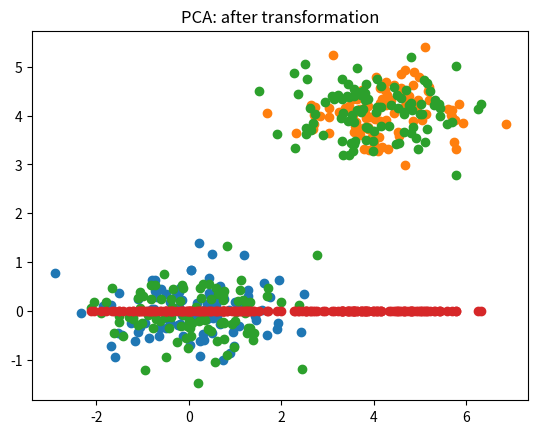

Source code (Python): (Note: this script raises an exception after producing the figure.)
"""Toy dimension reduction."""
import matplotlib.pyplot as plt
import numpy as np

## vector sparse: many zeros (document-term matrix / term-term matrix)
## take up space
## makes ML task harder
# if a dimension is useful
def generate_data(cls: dict, num: int = 100) -> np.ndarray:
    return np.random.multivariate_normal(
        cls["mu"],
        cls["sigma"],
        size=num,
    )
    

def main():
    classes = [{
        "mu":np.array([0,0]),
        "sigma": np.array([[1,0],[0,0.2]])# covariance matrix
        },
        {
        "mu":np.array([4,4]),
        "sigma": np.array([[1,0],[0,0.2]])# covariance matrix
        },
        ]

    data = np.empty((0,2))
    for cls in classes:
        data0 = generate_data(cls)
        data = np.concatenate((data,generate_data(cls)),axis=0)
        plt.plot(data0[:,0],data0[:,1],"o")
    plt.show()
    Sigma = np.cov(data) #covariance of all data without labeling by class
        #[[a,b]
        # [c,d]]
        # a large: appear a lot / different by a lot in this features
        # d small: does not appear a lot/ does not different a lot in this feature. maybe we can drop it??
        # if a,d similar: not helpful to distinguish
        # off diganoal matrix: same, correlation between the freq of two terms in a document
        # if high: two terms/feature have the same information
        # can we compress the dimension if correlation is high\

    print(Sigma)
    plt.title("original")
    plt.plot(data[:,0],data[:,1],"o")
    plt.show()

    plt.title("original but reducd")
    plt.plot(data[:,0],np.zeros(len(data[:,1])),"o")
    plt.show()

    # perform rotation: 
    u,s,vh = np.linalg.svd(Sigma) #singular decomposition, diagnoalize matrix, u diagoanal(s) vh. 
    # u, vh how to rotate
    # column vec of U the new dim
    # s the covariance of each new dim
    print(u,s,vh)
    
    plt.title("PCA: after transformation")
    rotated = data @ u
    plt.plot(rotated[:,0],rotated[:,1],"o")
    plt.show()

    plt.title("PCA: after transformation and reduced")
    rotated = data @ u #search this: rotate with the rotation matrix
    plt.plot(rotated[:,0],np.zeros(len(rotated[:,1])),"o")
    plt.show()
    # cleaner dividing line

    
    

    # return None



if __name__ == "__main__":
    main()
